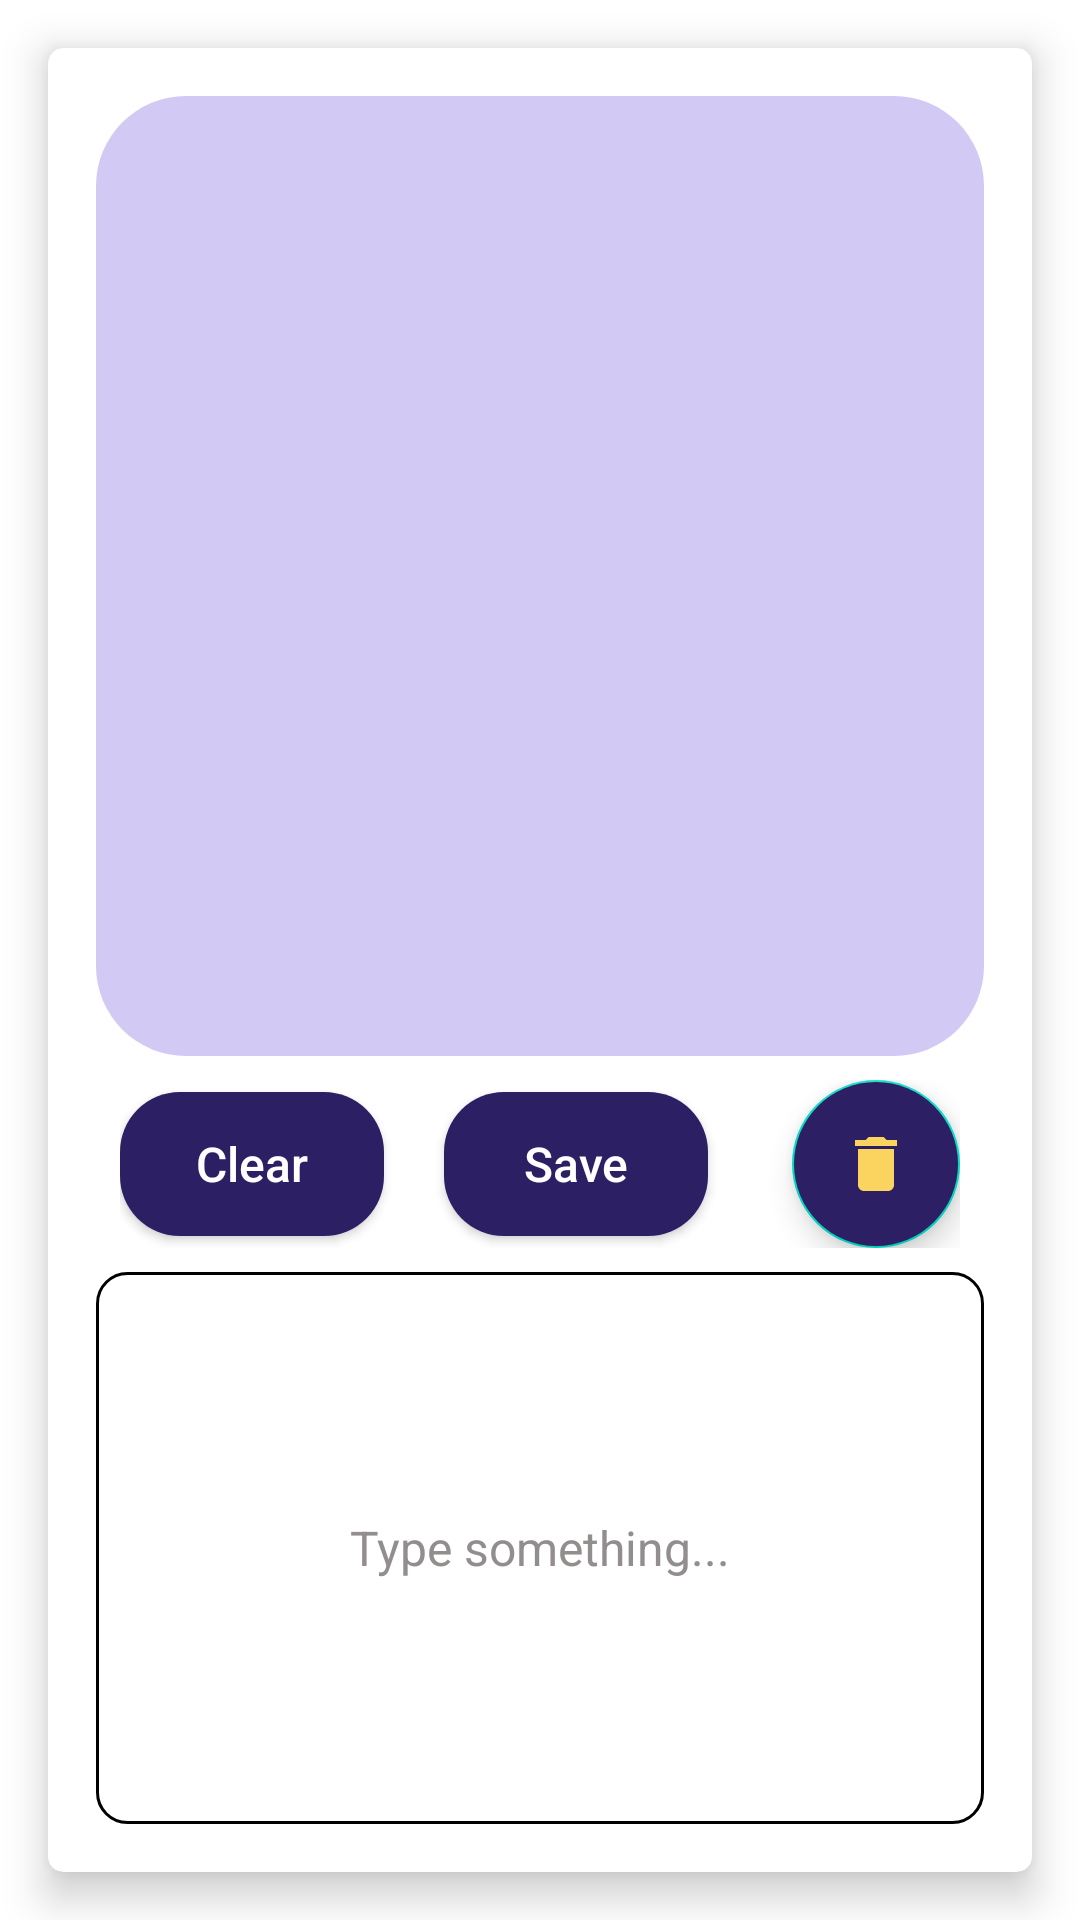

Reconstruct the res/layout file that produces this screen, plus the resources it refers to.
<!-- AndroidManifest.xml: application theme Theme.Capstone -->
<!-- res/layout/fragment_update_note.xml -->
<?xml version="1.0" encoding="utf-8"?>
<androidx.constraintlayout.widget.ConstraintLayout xmlns:android="http://schemas.android.com/apk/res/android"
    xmlns:app="http://schemas.android.com/apk/res-auto"
    xmlns:tools="http://schemas.android.com/tools"
    android:layout_width="match_parent"
    android:layout_height="match_parent">

    <LinearLayout
        android:layout_width="match_parent"
        android:layout_height="match_parent"
        android:orientation="vertical">

        <androidx.cardview.widget.CardView
            android:id="@+id/cardView2"
            android:layout_width="match_parent"
            android:layout_height="match_parent"
            android:layout_margin="16dp"
            android:background="@color/white"
            app:cardCornerRadius="5dp"
            app:cardElevation="8dp">

            <LinearLayout
                android:layout_width="match_parent"
                android:layout_height="match_parent"
                android:orientation="vertical"
                android:padding="16dp">

                <EditText
                    android:id="@+id/etNoteTitleUpdate"
                    android:padding="8dp"
                    android:layout_width="match_parent"
                    android:layout_height="320dp"
                    android:background="@drawable/note_rounded"
                    android:ems="10"
                    android:gravity="center"
                    android:inputType="text"
                    android:textColor="@color/black"
                    android:textColorHint="@color/black"
                    android:textSize="20sp"
                    android:textStyle="bold" />

                <RelativeLayout
                    android:padding="8dp"
                    android:layout_width="match_parent"
                    android:layout_height="wrap_content">

                    <androidx.appcompat.widget.AppCompatButton
                        android:id="@+id/clear_btn"
                        android:layout_centerVertical="true"
                        android:layout_width="wrap_content"
                        android:layout_height="wrap_content"
                        android:layout_alignParentStart="true"
                        android:background="@drawable/rounded_note_btn"
                        android:layout_marginStart="0dp"
                        android:text="Clear"
                        android:textColor="@color/white"
                        android:textAllCaps="false"
                        android:textSize="16sp"
                        android:layout_marginTop="0dp"
                        android:layout_marginBottom="0dp" />


                    <androidx.appcompat.widget.AppCompatButton
                        android:id="@+id/fab_done"
                        android:layout_centerVertical="true"
                        android:layout_width="wrap_content"
                        android:layout_height="wrap_content"
                        android:layout_marginStart="20dp"
                        android:text="Save"
                        android:textColor="@color/white"
                        android:textAllCaps="false"
                        android:textSize="16sp"
                        android:background="@drawable/rounded_note_btn"
                        android:layout_toEndOf="@+id/clear_btn" />

                    <com.google.android.material.floatingactionbutton.FloatingActionButton
                        android:id="@+id/fab_delete"
                        android:layout_width="wrap_content"
                        android:layout_centerVertical="true"
                        android:layout_height="wrap_content"
                        android:layout_alignParentEnd="true"
                        android:backgroundTint="#2C1F63"
                        android:contentDescription="image"
                        app:tint="@color/yellow"
                        app:fabSize="normal"
                        android:src="@drawable/ic_delete" />


                </RelativeLayout>
                
                
                
                

                
                
                

                
                
                

                
                
                
                
                

                
                
                
                
                
                
                
                
                

                <EditText
                    android:id="@+id/etNoteBodyUpdate"
                    android:layout_width="match_parent"
                    android:layout_height="match_parent"
                    android:background="@drawable/rounded_note_message"
                    android:ems="10"
                    android:gravity="center"
                    android:padding="8dp"
                    android:hint="Type something..."
                    android:inputType="textMultiLine"
                    android:textColor="@color/black"
                    android:textColorHint="#928E8E"
                    android:textSize="16sp" />
            </LinearLayout>
        </androidx.cardview.widget.CardView>
    </LinearLayout>

</androidx.constraintlayout.widget.ConstraintLayout>
<!-- resources referenced by this layout -->
<resources>
  <color name="black">#FF000000</color>
  <color name="white">#FFFFFFFF</color>
  <color name="yellow">#FBD460</color>
  <!-- drawable ic_delete (drawable) -->
  <vector android:height="24dp" android:tint="#FBD460"
      android:viewportHeight="24" android:viewportWidth="24"
      android:width="24dp" xmlns:android="http://schemas.android.com/apk/res/android">
      <path android:fillColor="@android:color/white" android:pathData="M6,19c0,1.1 0.9,2 2,2h8c1.1,0 2,-0.9 2,-2V7H6v12zM19,4h-3.5l-1,-1h-5l-1,1H5v2h14V4z"/>
  </vector>
  <!-- drawable note_rounded (drawable) -->
  <?xml version="1.0" encoding="utf-8"?>
  <shape xmlns:android="http://schemas.android.com/apk/res/android"><solid android:color="#5089fa" />
      <corners
          android:radius="30dp" />
      <solid android:color="#D2CAF4"/>
  </shape>
  <!-- drawable rounded_note_btn (drawable) -->
  <?xml version="1.0" encoding="utf-8"?>
  <shape
      android:shape="rectangle" xmlns:android="http://schemas.android.com/apk/res/android">
  
      <solid android:color="#2C1F63"/>
      <corners android:radius="20dp"/>
  </shape>
  <!-- drawable rounded_note_message (drawable) -->
  <?xml version="1.0" encoding="utf-8"?>
  <shape xmlns:android="http://schemas.android.com/apk/res/android"><solid android:color="#5089fa" />
      <corners
          android:radius="10dp" />
      <solid android:color="@color/white"/>
      <stroke android:color="#000000" android:width="1dp"/>
  </shape>
  <style name="Theme.Capstone" parent="Base.Theme.Capstone" />
  <style name="Base.Theme.Capstone" parent="Theme.MaterialComponents.DayNight.NoActionBar">
          
          
          <item name="android:actionBarWidgetTheme">@style/SearchViewHint</item>
      </style>
  <style name="SearchViewHint" parent="@android:style/Theme.Holo">
          <item name="android:textColorHint">@color/white</item>
          <item name="android:editTextColor">@android:color/white</item>
      </style>
</resources>
